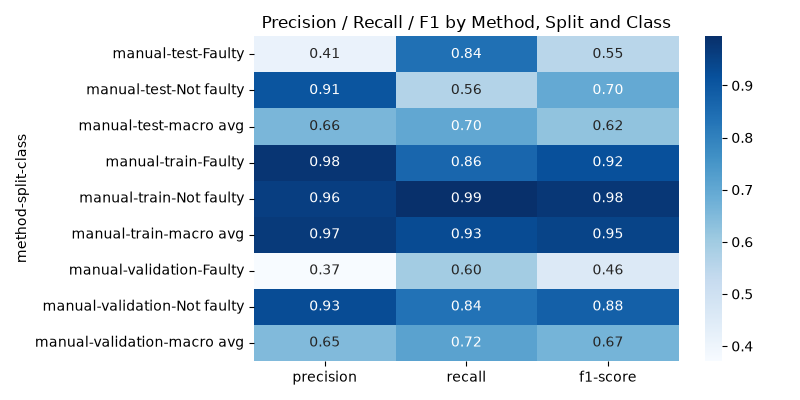

Source data for this figure (header and first rows):
method, split, class, precision, recall, f1-score, support
manual, test, Faulty, 0.4131, 0.8393, 0.5536, 1070
manual, test, Not faulty, 0.9058, 0.5645, 0.6955, 2930
manual, test, macro avg, 0.6594, 0.7019, 0.6246, 4000
manual, train, Faulty, 0.9798, 0.8644, 0.9185, 22293
manual, train, Not faulty, 0.9582, 0.9943, 0.9759, 69707
manual, train, macro avg, 0.969, 0.9293, 0.9472, 92000
manual, validation, Faulty, 0.3715, 0.5954, 0.4575, 561.0
manual, validation, Not faulty, 0.9268, 0.8357, 0.8789, 3439
manual, validation, macro avg, 0.6492, 0.7155, 0.6682, 4000
